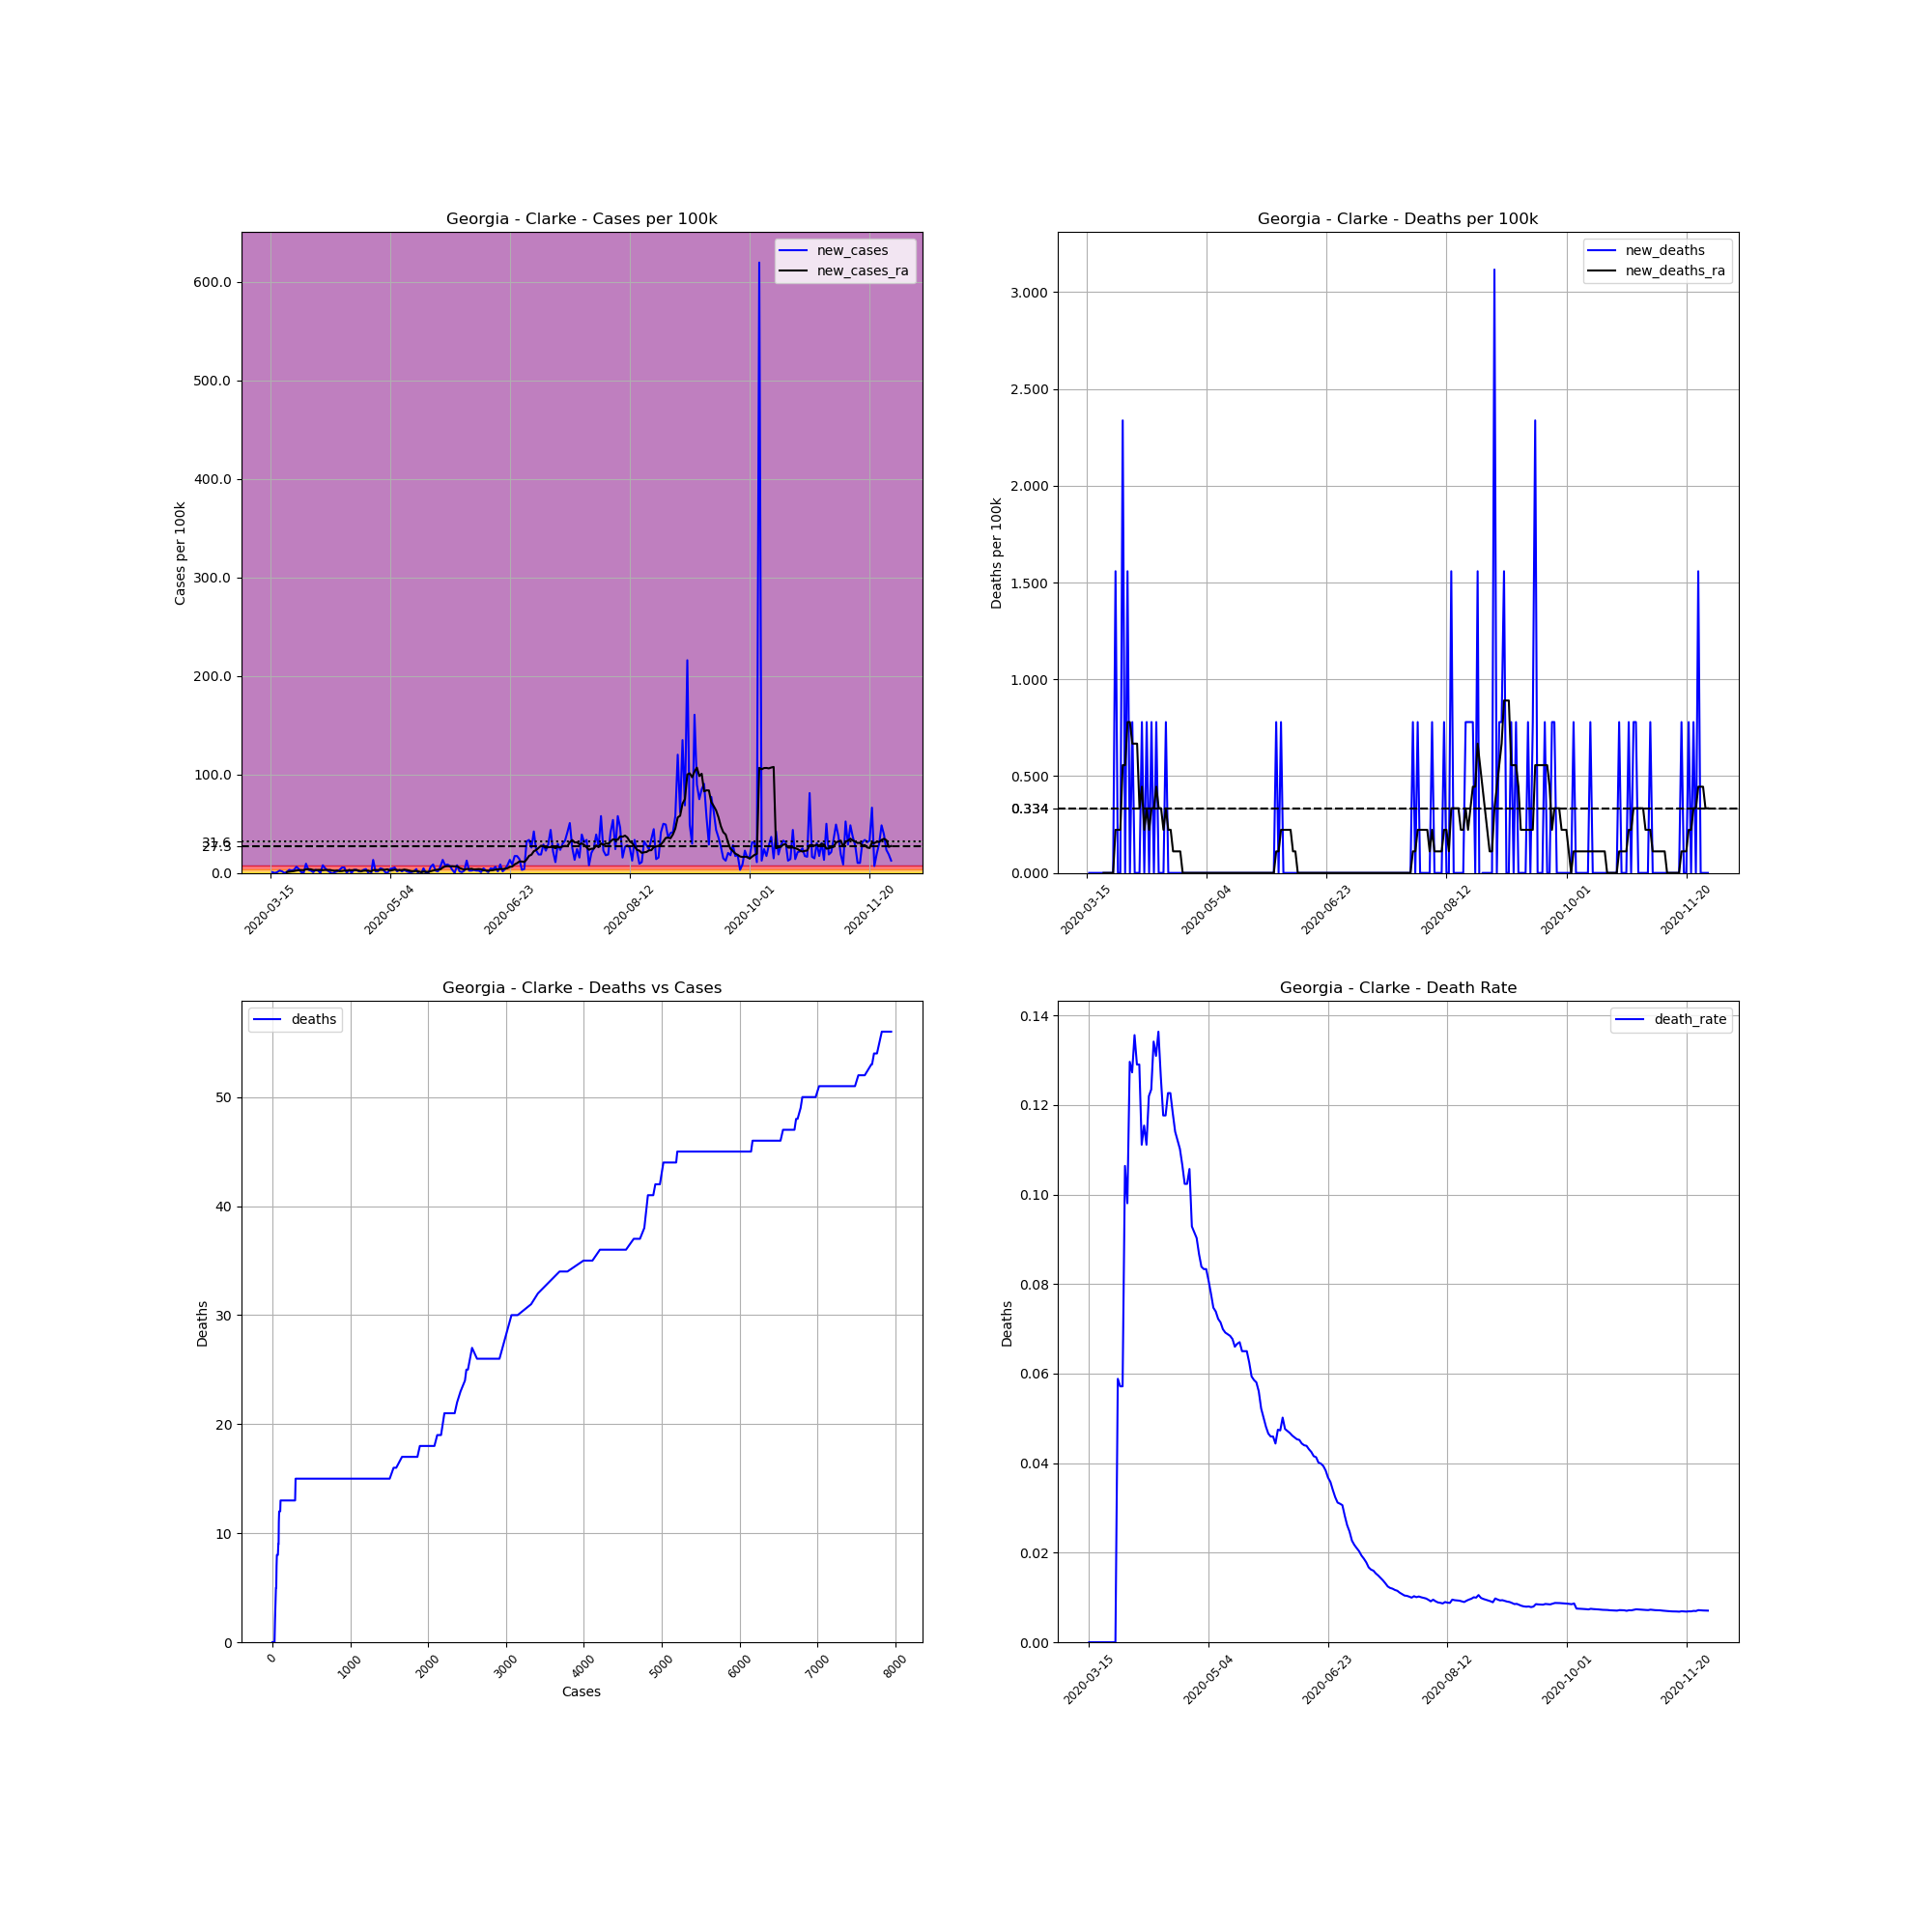

Values plotted in this chart, from the file beside it:
, date, county, state, fips, cases, deaths, COUNTY, STNAME, CTYNAME, POPESTIMATE2019, cases_per_100k, deaths_per_100k, death_rate, new_cases, new_deaths, new_cases_ra, new_deaths_ra
100552, 2020-03-15, Clarke, Georgia, 13059, 2, 0.0, 59, Georgia, Clarke, 128331, 1.558, 0.0, 0.0, , , , 
100553, 2020-03-16, Clarke, Georgia, 13059, 3, 0.0, 59, Georgia, Clarke, 128331, 2.338, 0.0, 0.0, 0.7792, 0.0, , 
100554, 2020-03-17, Clarke, Georgia, 13059, 3, 0.0, 59, Georgia, Clarke, 128331, 2.338, 0.0, 0.0, 0.0, 0.0, , 
100555, 2020-03-18, Clarke, Georgia, 13059, 4, 0.0, 59, Georgia, Clarke, 128331, 3.117, 0.0, 0.0, 0.7792, 0.0, , 
100556, 2020-03-19, Clarke, Georgia, 13059, 7, 0.0, 59, Georgia, Clarke, 128331, 5.455, 0.0, 0.0, 2.338, 0.0, , 
100557, 2020-03-20, Clarke, Georgia, 13059, 9, 0.0, 59, Georgia, Clarke, 128331, 7.013, 0.0, 0.0, 1.558, 0.0, , 
100558, 2020-03-21, Clarke, Georgia, 13059, 9, 0.0, 59, Georgia, Clarke, 128331, 7.013, 0.0, 0.0, 0.0, 0.0, , 
100559, 2020-03-22, Clarke, Georgia, 13059, 10, 0.0, 59, Georgia, Clarke, 128331, 7.792, 0.0, 0.0, 0.7792, 0.0, 0.8906, 0.0
100560, 2020-03-23, Clarke, Georgia, 13059, 14, 0.0, 59, Georgia, Clarke, 128331, 10.91, 0.0, 0.0, 3.117, 0.0, 1.225, 0.0
100561, 2020-03-24, Clarke, Georgia, 13059, 17, 0.0, 59, Georgia, Clarke, 128331, 13.25, 0.0, 0.0, 2.338, 0.0, 1.558, 0.0
100562, 2020-03-25, Clarke, Georgia, 13059, 21, 0.0, 59, Georgia, Clarke, 128331, 16.36, 0.0, 0.0, 3.117, 0.0, 1.892, 0.0
100563, 2020-03-26, Clarke, Georgia, 13059, 29, 0.0, 59, Georgia, Clarke, 128331, 22.6, 0.0, 0.0, 6.234, 0.0, 2.449, 0.0
100564, 2020-03-27, Clarke, Georgia, 13059, 34, 2.0, 59, Georgia, Clarke, 128331, 26.49, 1.558, 0.05882, 3.896, 1.558, 2.783, 0.2226
100565, 2020-03-28, Clarke, Georgia, 13059, 35, 2.0, 59, Georgia, Clarke, 128331, 27.27, 1.558, 0.05714, 0.7792, 0.0, 2.894, 0.2226
100566, 2020-03-29, Clarke, Georgia, 13059, 35, 2.0, 59, Georgia, Clarke, 128331, 27.27, 1.558, 0.05714, 0.0, 0.0, 2.783, 0.2226
100567, 2020-03-30, Clarke, Georgia, 13059, 47, 5.0, 59, Georgia, Clarke, 128331, 36.62, 3.896, 0.1064, 9.351, 2.338, 3.674, 0.5566
100568, 2020-03-31, Clarke, Georgia, 13059, 51, 5.0, 59, Georgia, Clarke, 128331, 39.74, 3.896, 0.09804, 3.117, 0.0, 3.785, 0.5566
100569, 2020-04-01, Clarke, Georgia, 13059, 54, 7.0, 59, Georgia, Clarke, 128331, 42.08, 5.455, 0.1296, 2.338, 1.558, 3.674, 0.7792
100570, 2020-04-02, Clarke, Georgia, 13059, 55, 7.0, 59, Georgia, Clarke, 128331, 42.86, 5.455, 0.1273, 0.7792, 0.0, 2.894, 0.7792
100571, 2020-04-03, Clarke, Georgia, 13059, 59, 8.0, 59, Georgia, Clarke, 128331, 45.97, 6.234, 0.1356, 3.117, 0.7792, 2.783, 0.6679
100572, 2020-04-04, Clarke, Georgia, 13059, 62, 8.0, 59, Georgia, Clarke, 128331, 48.31, 6.234, 0.129, 2.338, 0.0, 3.006, 0.6679
100573, 2020-04-05, Clarke, Georgia, 13059, 62, 8.0, 59, Georgia, Clarke, 128331, 48.31, 6.234, 0.129, 0.0, 0.0, 3.006, 0.6679
100574, 2020-04-06, Clarke, Georgia, 13059, 72, 8.0, 59, Georgia, Clarke, 128331, 56.1, 6.234, 0.1111, 7.792, 0.0, 2.783, 0.334
100575, 2020-04-07, Clarke, Georgia, 13059, 78, 9.0, 59, Georgia, Clarke, 128331, 60.78, 7.013, 0.1154, 4.675, 0.7792, 3.006, 0.4453
100576, 2020-04-08, Clarke, Georgia, 13059, 81, 9.0, 59, Georgia, Clarke, 128331, 63.12, 7.013, 0.1111, 2.338, 0.0, 3.006, 0.2226
100577, 2020-04-09, Clarke, Georgia, 13059, 82, 10.0, 59, Georgia, Clarke, 128331, 63.9, 7.792, 0.122, 0.7792, 0.7792, 3.006, 0.334
100578, 2020-04-10, Clarke, Georgia, 13059, 81, 10.0, 59, Georgia, Clarke, 128331, 63.12, 7.792, 0.1235, -0.7792, 0.0, 2.449, 0.2226
100579, 2020-04-11, Clarke, Georgia, 13059, 82, 11.0, 59, Georgia, Clarke, 128331, 63.9, 8.572, 0.1341, 0.7792, 0.7792, 2.226, 0.334
100580, 2020-04-12, Clarke, Georgia, 13059, 84, 11.0, 59, Georgia, Clarke, 128331, 65.46, 8.572, 0.131, 1.558, 0.0, 2.449, 0.334
100581, 2020-04-13, Clarke, Georgia, 13059, 88, 12.0, 59, Georgia, Clarke, 128331, 68.57, 9.351, 0.1364, 3.117, 0.7792, 1.781, 0.4453
100582, 2020-04-14, Clarke, Georgia, 13059, 95, 12.0, 59, Georgia, Clarke, 128331, 74.03, 9.351, 0.1263, 5.455, 0.0, 1.892, 0.334
100583, 2020-04-15, Clarke, Georgia, 13059, 102, 12.0, 59, Georgia, Clarke, 128331, 79.48, 9.351, 0.1176, 5.455, 0.0, 2.338, 0.334
100584, 2020-04-16, Clarke, Georgia, 13059, 102, 12.0, 59, Georgia, Clarke, 128331, 79.48, 9.351, 0.1176, 0.0, 0.0, 2.226, 0.2226
100585, 2020-04-17, Clarke, Georgia, 13059, 106, 13.0, 59, Georgia, Clarke, 128331, 82.6, 10.13, 0.1226, 3.117, 0.7792, 2.783, 0.334
100586, 2020-04-18, Clarke, Georgia, 13059, 106, 13.0, 59, Georgia, Clarke, 128331, 82.6, 10.13, 0.1226, 0.0, 0.0, 2.672, 0.2226
100587, 2020-04-19, Clarke, Georgia, 13059, 110, 13.0, 59, Georgia, Clarke, 128331, 85.72, 10.13, 0.1182, 3.117, 0.0, 2.894, 0.2226
100588, 2020-04-20, Clarke, Georgia, 13059, 114, 13.0, 59, Georgia, Clarke, 128331, 88.83, 10.13, 0.114, 3.117, 0.0, 2.894, 0.1113
100589, 2020-04-21, Clarke, Georgia, 13059, 116, 13.0, 59, Georgia, Clarke, 128331, 90.39, 10.13, 0.1121, 1.558, 0.0, 2.338, 0.1113
100590, 2020-04-22, Clarke, Georgia, 13059, 118, 13.0, 59, Georgia, Clarke, 128331, 91.95, 10.13, 0.1102, 1.558, 0.0, 1.781, 0.1113
100591, 2020-04-23, Clarke, Georgia, 13059, 122, 13.0, 59, Georgia, Clarke, 128331, 95.07, 10.13, 0.1066, 3.117, 0.0, 2.226, 0.1113
100592, 2020-04-24, Clarke, Georgia, 13059, 127, 13.0, 59, Georgia, Clarke, 128331, 98.96, 10.13, 0.1024, 3.896, 0.0, 2.338, 0.0
100593, 2020-04-25, Clarke, Georgia, 13059, 127, 13.0, 59, Georgia, Clarke, 128331, 98.96, 10.13, 0.1024, 0.0, 0.0, 2.338, 0.0
100594, 2020-04-26, Clarke, Georgia, 13059, 123, 13.0, 59, Georgia, Clarke, 128331, 95.85, 10.13, 0.1057, -3.117, 0.0, 1.447, 0.0
100595, 2020-04-27, Clarke, Georgia, 13059, 140, 13.0, 59, Georgia, Clarke, 128331, 109.1, 10.13, 0.09286, 13.25, 0.0, 2.894, 0.0
100596, 2020-04-28, Clarke, Georgia, 13059, 142, 13.0, 59, Georgia, Clarke, 128331, 110.7, 10.13, 0.09155, 1.558, 0.0, 2.894, 0.0
100597, 2020-04-29, Clarke, Georgia, 13059, 144, 13.0, 59, Georgia, Clarke, 128331, 112.2, 10.13, 0.09028, 1.558, 0.0, 2.894, 0.0
100598, 2020-04-30, Clarke, Georgia, 13059, 150, 13.0, 59, Georgia, Clarke, 128331, 116.9, 10.13, 0.08667, 4.675, 0.0, 3.117, 0.0
100599, 2020-05-01, Clarke, Georgia, 13059, 155, 13.0, 59, Georgia, Clarke, 128331, 120.8, 10.13, 0.08387, 3.896, 0.0, 3.117, 0.0
100600, 2020-05-02, Clarke, Georgia, 13059, 156, 13.0, 59, Georgia, Clarke, 128331, 121.6, 10.13, 0.08333, 0.7792, 0.0, 3.228, 0.0
100601, 2020-05-03, Clarke, Georgia, 13059, 156, 13.0, 59, Georgia, Clarke, 128331, 121.6, 10.13, 0.08333, 0.0, 0.0, 3.674, 0.0
100602, 2020-05-04, Clarke, Georgia, 13059, 161, 13.0, 59, Georgia, Clarke, 128331, 125.5, 10.13, 0.08075, 3.896, 0.0, 2.338, 0.0
100603, 2020-05-05, Clarke, Georgia, 13059, 167, 13.0, 59, Georgia, Clarke, 128331, 130.1, 10.13, 0.07784, 4.675, 0.0, 2.783, 0.0
100604, 2020-05-06, Clarke, Georgia, 13059, 174, 13.0, 59, Georgia, Clarke, 128331, 135.6, 10.13, 0.07471, 5.455, 0.0, 3.34, 0.0
100605, 2020-05-07, Clarke, Georgia, 13059, 176, 13.0, 59, Georgia, Clarke, 128331, 137.1, 10.13, 0.07386, 1.558, 0.0, 2.894, 0.0
100606, 2020-05-08, Clarke, Georgia, 13059, 180, 13.0, 59, Georgia, Clarke, 128331, 140.3, 10.13, 0.07222, 3.117, 0.0, 2.783, 0.0
100607, 2020-05-09, Clarke, Georgia, 13059, 182, 13.0, 59, Georgia, Clarke, 128331, 141.8, 10.13, 0.07143, 1.558, 0.0, 2.894, 0.0
100608, 2020-05-10, Clarke, Georgia, 13059, 186, 13.0, 59, Georgia, Clarke, 128331, 144.9, 10.13, 0.06989, 3.117, 0.0, 3.34, 0.0
100609, 2020-05-11, Clarke, Georgia, 13059, 188, 13.0, 59, Georgia, Clarke, 128331, 146.5, 10.13, 0.06915, 1.558, 0.0, 3.006, 0.0
100610, 2020-05-12, Clarke, Georgia, 13059, 189, 13.0, 59, Georgia, Clarke, 128331, 147.3, 10.13, 0.06878, 0.7792, 0.0, 2.449, 0.0
100611, 2020-05-13, Clarke, Georgia, 13059, 190, 13.0, 59, Georgia, Clarke, 128331, 148.1, 10.13, 0.06842, 0.7792, 0.0, 1.781, 0.0
... 200 more rows
